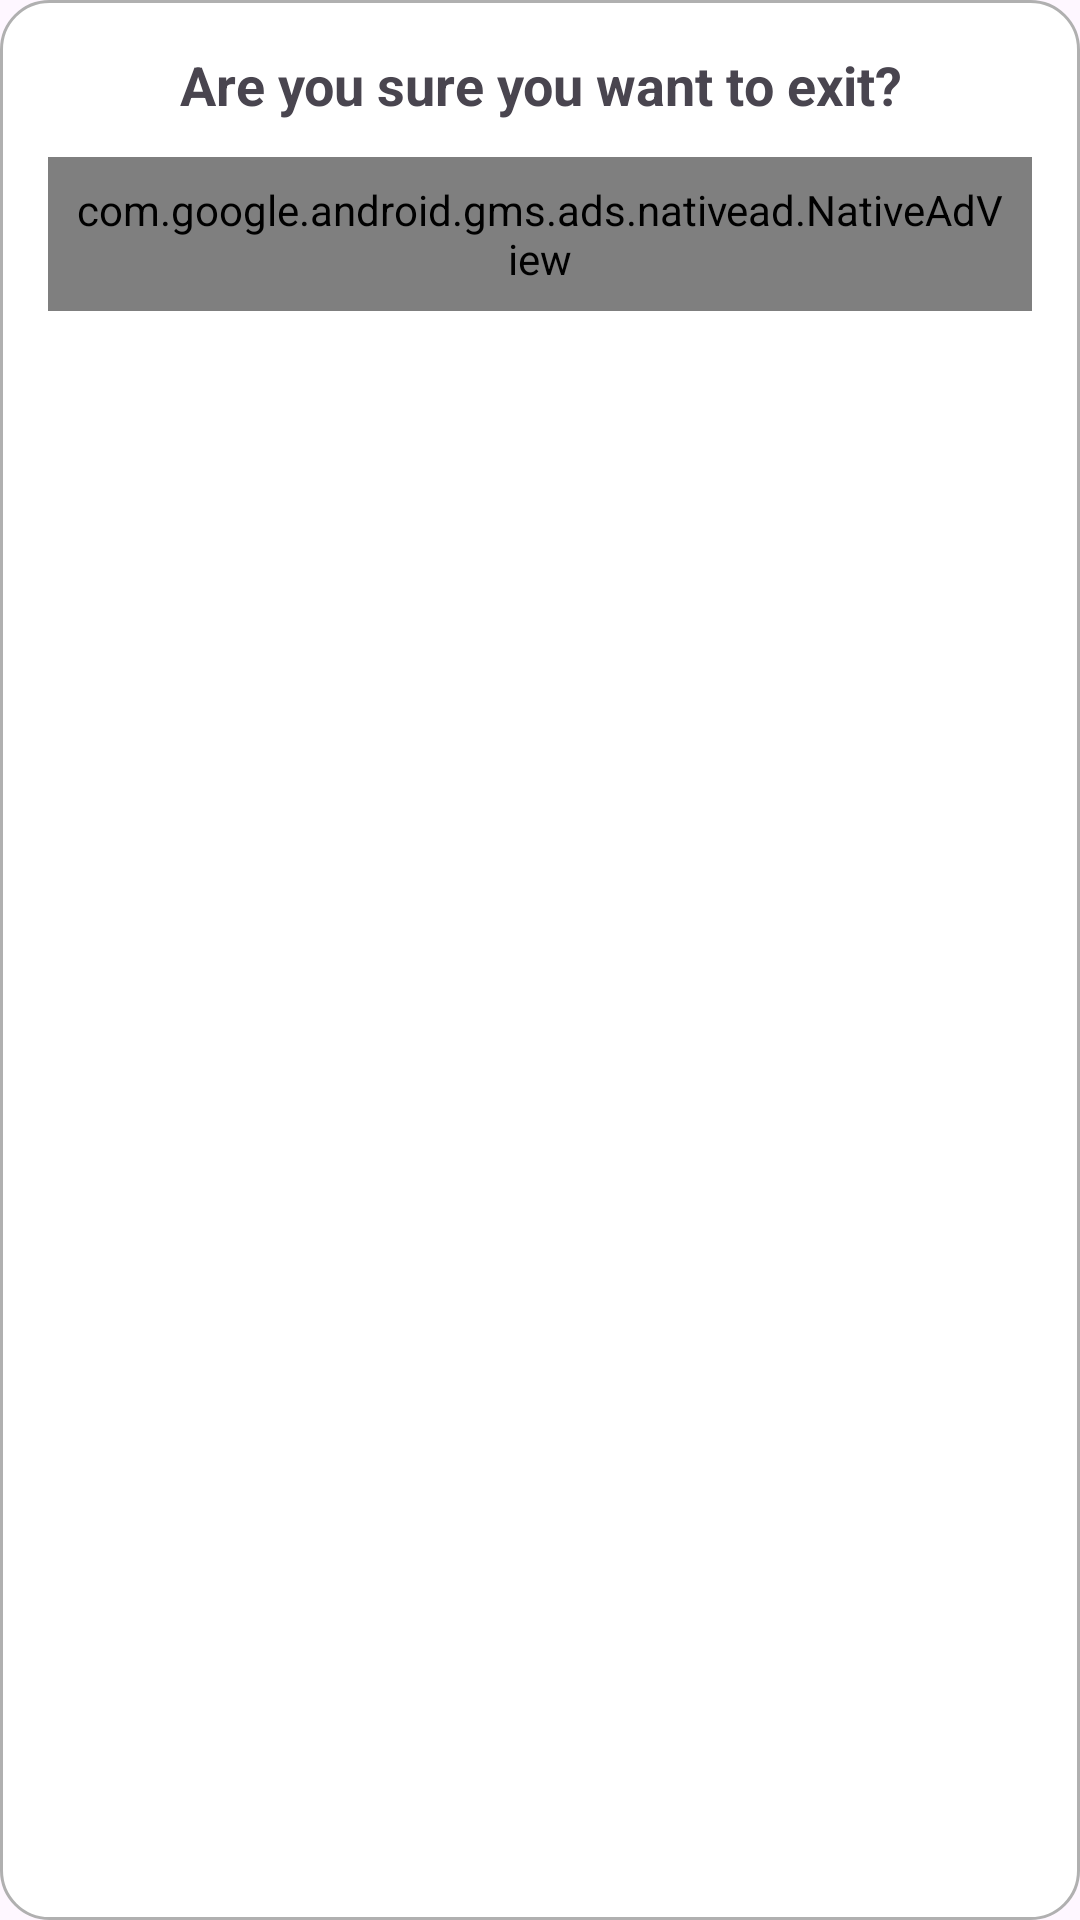

Reconstruct the res/layout file that produces this screen, plus the resources it refers to.
<!-- AndroidManifest.xml: application theme Theme.Ascend -->
<!-- res/layout/exit.xml -->
<?xml version="1.0" encoding="utf-8"?>
<LinearLayout xmlns:android="http://schemas.android.com/apk/res/android"
    xmlns:ads="http://schemas.android.com/apk/res-auto"
    android:orientation="vertical"
    android:padding="16dp"
    android:layout_width="match_parent"
    android:layout_height="wrap_content"
    android:background="@drawable/bg_card">

    <TextView
        android:id="@+id/tvExitTitle"
        android:layout_width="match_parent"
        android:layout_height="wrap_content"
        android:text="Are you sure you want to exit?"
        android:textSize="18sp"
        android:textStyle="bold"
        android:gravity="center"
        android:paddingBottom="12dp"/>

    
    <com.google.android.gms.ads.nativead.NativeAdView
        android:id="@+id/nativeAdView"
        android:layout_width="match_parent"
        android:layout_height="wrap_content"
        android:padding="8dp"
        android:background="@android:color/transparent">

        
        <LinearLayout
            android:orientation="vertical"
            android:layout_width="match_parent"
            android:layout_height="wrap_content">

            <TextView
                android:id="@+id/adHeadline"
                android:layout_width="match_parent"
                android:layout_height="wrap_content"
                android:textStyle="bold"
                android:textColor="@android:color/black"
                android:textSize="16sp"/>

            <TextView
                android:id="@+id/adBody"
                android:layout_width="match_parent"
                android:layout_height="wrap_content"
                android:textColor="@android:color/black"
                android:textSize="14sp"
                android:paddingTop="4dp"/>

        </LinearLayout>
    </com.google.android.gms.ads.nativead.NativeAdView>

    <LinearLayout
        android:orientation="horizontal"
        android:layout_width="match_parent"
        android:layout_height="wrap_content"
        android:gravity="end"
        android:paddingTop="12dp">

        <Button
            android:id="@+id/btnCancel"
            android:layout_width="wrap_content"
            android:layout_height="wrap_content"
            android:text="No"/>

        <Button
            android:id="@+id/btnExit"
            android:layout_width="wrap_content"
            android:layout_height="wrap_content"
            android:text="Yes"
            android:layout_marginStart="8dp"/>
    </LinearLayout>
</LinearLayout>
<!-- resources referenced by this layout -->
<resources>
  <!-- drawable bg_card (drawable) -->
  <?xml version="1.0" encoding="utf-8"?>
  <shape xmlns:android="http://schemas.android.com/apk/res/android"
      android:shape="rectangle">
  
      
      <solid android:color="?attr/colorSurface"/>
  
      
      <corners android:radius="16dp"/>
  
      
      <stroke
          android:width="1dp"
          android:color="?attr/colorOutline"/>
  
      
      <padding
          android:left="8dp"
          android:top="8dp"
          android:right="8dp"
          android:bottom="8dp"/>
  </shape>
  <style name="Theme.Ascend" parent="Theme.Material3.DayNight.NoActionBar">
          
          <item name="colorPrimary">@color/fire</item>
          <item name="colorPrimaryContainer">@color/purple_700</item>
          <item name="colorSecondary">@color/fire</item>
          <item name="colorSecondaryContainer">@color/fire</item>
          <item name="colorOnPrimary">@color/white</item>
          <item name="colorOnSecondary">@color/black</item>
          <item name="colorOnSecondaryContainer">@color/white</item>
          <item name="color">@color/fire</item>
  
          
          <item name="colorBackground">@color/ascendColorBackground</item>
          <item name="colorOnBackground">@color/ascendColorOnBackground</item>
          <item name="colorSurface">@color/ascendColorSurface</item>
          <item name="colorOnSurface">@color/ascendColorOnSurface</item>
          <item name="colorSurfaceVariant">@color/ascendColorSurfaceVariant</item>
          <item name="colorOnSurfaceVariant">@color/ascendColorOnSurfaceVariant</item>
          <item name="colorOutline">@color/ascendColorOutline</item>
  
          
          <item name="itemIconTint">@color/nav_item_color</item>
          <item name="itemTextColor">@color/nav_item_color</item>
          <item name="itemRippleColor">@color/gray_300</item>
          <item name="itemActiveIndicatorStyle">@style/Widget.Ascend.BottomNav.NoIndicator</item>
  
          
          <item name="materialButtonStyle">@style/Widget.Ascend.Button</item>
          <item name="buttonStyle">@style/Widget.Ascend.Button</item>
      </style>
  <color name="fire">#FF7700</color>
  <color name="purple_700">#FF3700B3</color>
  <color name="white">#FFFFFFFF</color>
  <color name="black">#FF000000</color>
  <color name="ascendColorBackground">#FFFFFFFF</color>
  <color name="ascendColorOnBackground">#FF000000</color>
  <color name="ascendColorSurface">#FFFFFFFF</color>
  <color name="ascendColorOnSurface">#FF000000</color>
  <color name="ascendColorSurfaceVariant">#FFE0E0E0</color>
  <color name="ascendColorOnSurfaceVariant">#FF757575</color>
  <color name="ascendColorOutline">#FFB0B0B0</color>
  <color name="gray_300">#D1D1D1</color>
  <style name="Widget.Ascend.BottomNav.NoIndicator" parent="">
          <item name="android:color">@android:color/transparent</item>
          <item name="android:shape">rectangle</item>
          <item name="android:width">0dp</item>
          <item name="android:height">0dp</item>
          <item name="android:statusBarColor">@android:color/transparent</item>
          <item name="android:windowDrawsSystemBarBackgrounds">true</item>
  
      </style>
  <style name="Widget.Ascend.Button" parent="Widget.Material3.Button">
          <item name="backgroundTint">?attr/colorPrimary</item>
          <item name="android:textColor">?attr/colorOnPrimary</item>
      </style>
</resources>
